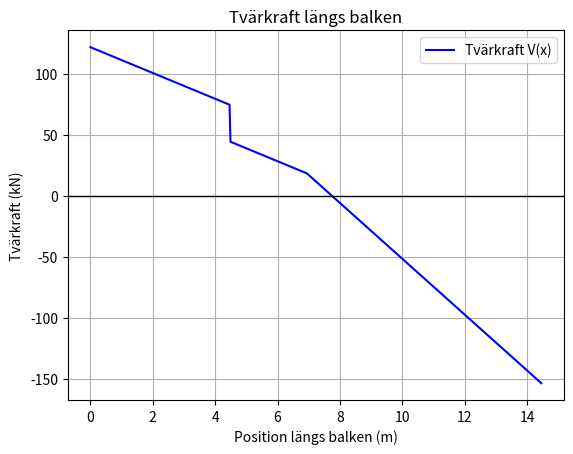

The matplotlib source for this figure:
import numpy as np
import matplotlib.pyplot as plt

# Givna värden
W_b = 4.47  # kN/m, egenvikt
W_s = 6.1   # kN/m, snölast
P = 30      # kN, punktlast
W_t = 12.3  # kN/m, tillkommande linjelast
L = 14.45   # m, balkens längd
x_p = 4.4795  # m, punktlastens position
x_t = 6.936   # m, start för tillkommande linjelast

# Totala krafter
F_total = (W_b * L) + (W_s * L) + P + (W_t * (L - x_t))

# Momentberäkning om vänstra stödet för att räkna ut R_1
M_1 = W_b * L * (L / 2)  # Moment från egenvikt
M_2 = W_s * L * (L / 2)  # Moment från snölast
M_3 = P * x_p           # Moment från punktlast
M_4 = W_t * (L - x_t) * (L + x_t) / 2  # Moment från tillkommande linjelast

# Beräkna R_1 (stödkraft vid vänstra stödet)
R_1 = (M_2 + M_3 + M_4) / L

# Beräkna R_2 (stödkraft vid högra stödet)
R_2 = F_total - R_1

# Skriv ut R_1 och R_2
print(f"R_1 (stödkraft vid vänstra stödet): {R_1:.2f} kN")
print(f"R_2 (stödkraft vid högra stödet): {R_2:.2f} kN")

# Funktion för tvärkraften
def tvarkraft(x):
    if x < x_p:
        V = R_1 - (W_b + W_s) * x
    elif x < x_t:
        V = R_1 - (W_b + W_s) * x - P
    else:
        V = R_1 - (W_b + W_s) * x - P - W_t * (x - x_t)
    
    return V

# Skapa ett intervall av x-värden
x_values = np.linspace(0, 14.45, 500)

# Beräkna tvärkraften för varje x-värde
V_values = [tvarkraft(x) for x in x_values]

# Skapa grafen
plt.plot(x_values, V_values, label="Tvärkraft V(x)", color='b')
plt.axhline(0, color='k',linewidth=1)  # Noll-linje för att se när tvärkraften byter tecken
plt.title("Tvärkraft längs balken")
plt.xlabel("Position längs balken (m)")
plt.ylabel("Tvärkraft (kN)")
plt.grid(True)
plt.legend()
plt.show()
